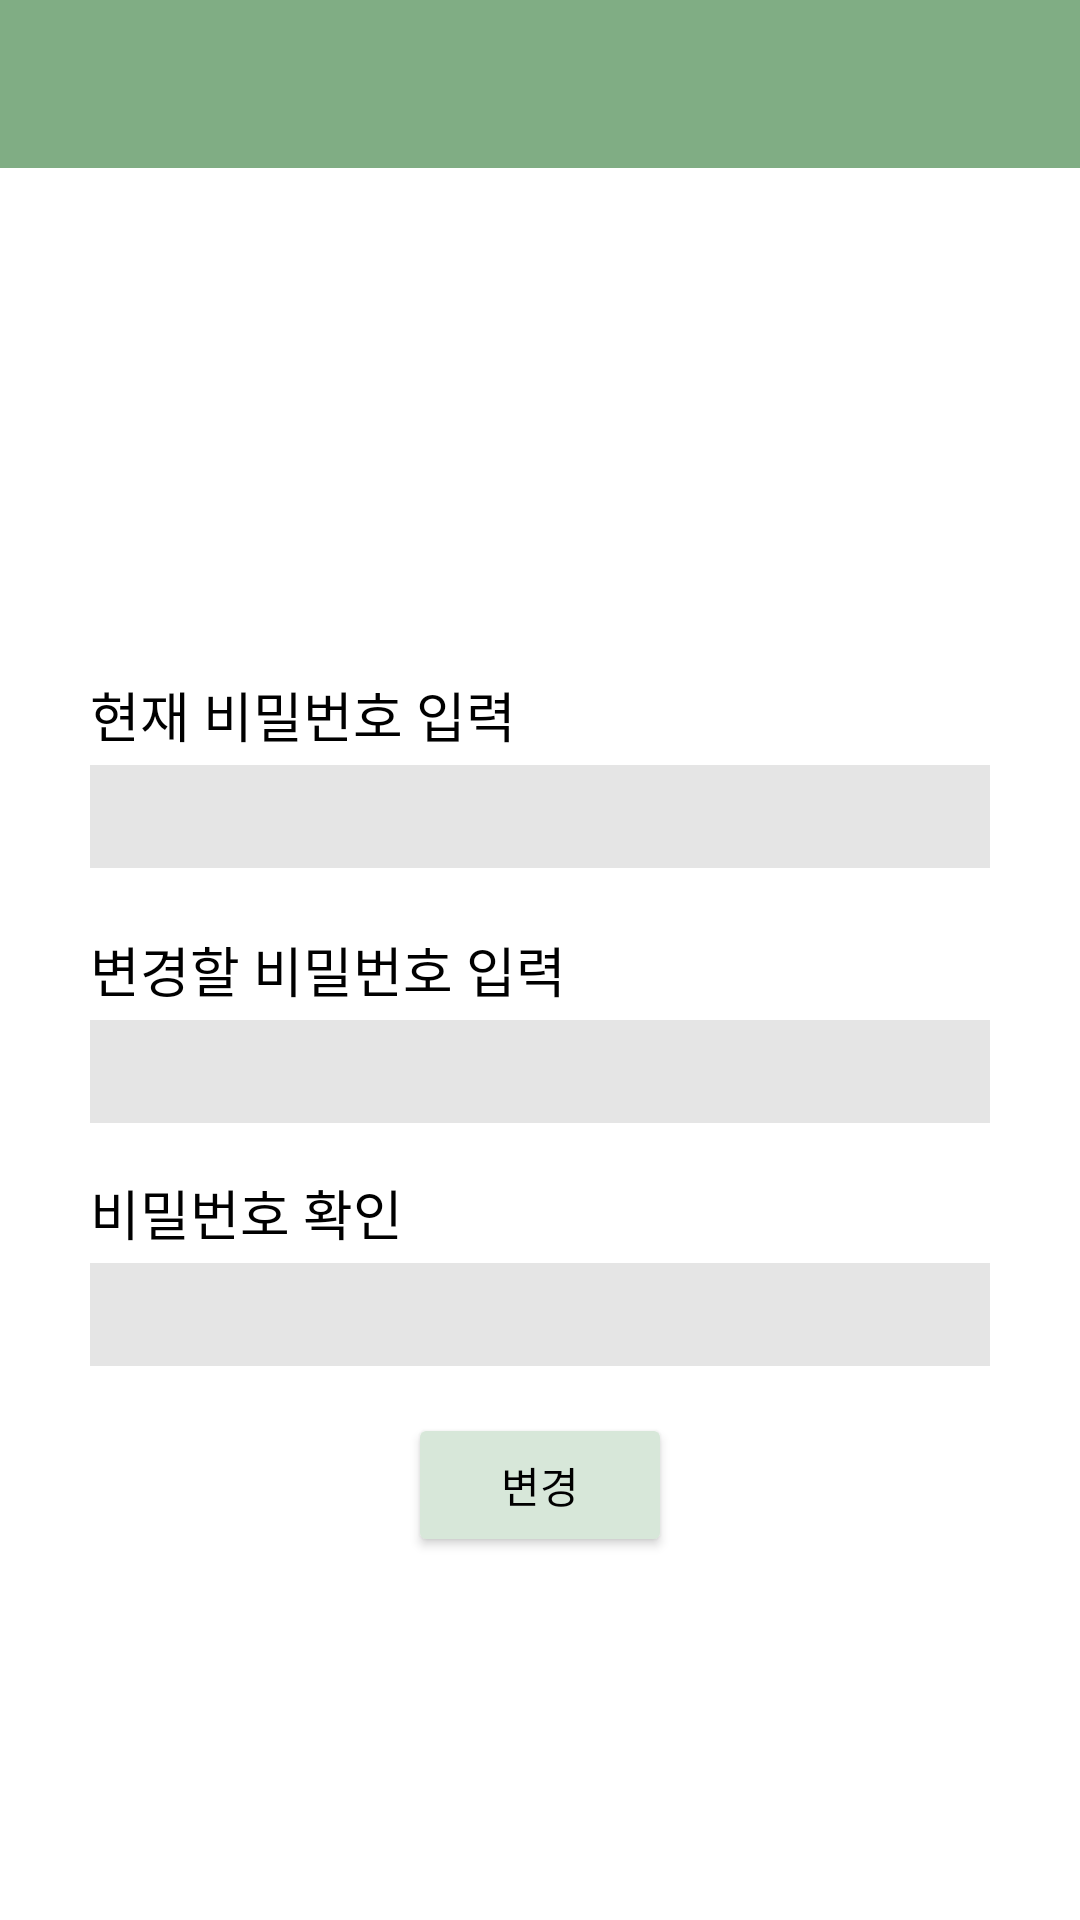

The Android layout XML behind this screen, and the referenced resources:
<!-- AndroidManifest.xml: application theme Theme.example -->
<!-- res/layout/activity_passwordchage.xml -->
<?xml version="1.0" encoding="utf-8"?>
<LinearLayout xmlns:android="http://schemas.android.com/apk/res/android"
    xmlns:app="http://schemas.android.com/apk/res-auto"
    xmlns:tools="http://schemas.android.com/tools"
    android:layout_width="match_parent"
    android:layout_height="wrap_content"
    android:orientation="vertical"
    tools:context=".mypage.Passwordchage">

    <androidx.appcompat.widget.Toolbar
        android:id="@+id/passwordchage_toolbar"
        android:layout_width="match_parent"
        android:layout_height="wrap_content"
        android:background="@color/deepgreen"
        android:minHeight="?attr/actionBarSize"
        android:theme="@style/Theme.example.NoActionBar"
        app:popupTheme="@style/Theme.example.PopupOverlay" />

    <LinearLayout
        android:layout_width="match_parent"
        android:layout_height="169dp">

    </LinearLayout>

    <LinearLayout
        android:layout_marginLeft="30dp"
        android:layout_marginRight="30dp"
        android:layout_width="match_parent"
        android:layout_height="30dp">

        <TextView

            android:layout_width="match_parent"
            android:layout_height="wrap_content"
            android:hint="현재 비밀번호 입력"
            android:text="@string/현재비밀번호입력"
            android:textColor="@color/black"
            android:textSize="18sp" />
    </LinearLayout>
    <LinearLayout
        android:layout_marginLeft="30dp"
        android:layout_marginRight="30dp"
        android:layout_width="match_parent"
        android:layout_height="50dp">

        <EditText
            android:id="@+id/password1"
            android:layout_width="match_parent"
            android:layout_height="wrap_content"
            android:background="#E5E5E5"
            android:ems="10"
            android:inputType="textPassword"
            android:padding="5dp"
            android:textColor="#000000" />

    </LinearLayout>

    <LinearLayout
        android:layout_width="match_parent"
        android:layout_height="5dp">

    </LinearLayout>

    <LinearLayout
        android:layout_width="match_parent"
        android:layout_height="30dp">

        <TextView
            android:layout_width="match_parent"
            android:layout_height="wrap_content"
            android:layout_marginLeft="30dp"
            android:layout_marginRight="30dp"
            android:hint="변경할 비밀번호 입력"
            android:text="@string/변경할비밀번호입력"
            android:textColor="@color/black"
            android:textSize="18sp" />
    </LinearLayout>
    <LinearLayout
        android:layout_width="match_parent"
        android:layout_height="50dp">

        <EditText
            android:id="@+id/password2"
            android:layout_width="match_parent"
            android:layout_height="wrap_content"
            android:layout_marginLeft="30dp"
            android:layout_marginRight="30dp"
            android:background="#E5E5E5"
            android:ems="10"
            android:inputType="textPassword"
            android:padding="5dp"
            android:textColor="#000000" />

    </LinearLayout>
    <LinearLayout
        android:layout_width="match_parent"
        android:layout_height="1dp">

    </LinearLayout>

    <LinearLayout
        android:layout_width="match_parent"
        android:layout_height="30dp">

        <TextView
            android:layout_width="match_parent"
            android:layout_height="wrap_content"
            android:layout_marginLeft="30dp"
            android:layout_marginRight="30dp"
            android:hint="비밀번호 확인"
            android:text="@string/비밀번호확인"
            android:textColor="@color/black"
            android:textSize="18sp" />
    </LinearLayout>
    <LinearLayout
        android:layout_marginLeft="30dp"
        android:layout_marginRight="30dp"
        android:layout_width="match_parent"
        android:layout_height="50dp">

        <EditText
            android:id="@+id/password3"
            android:layout_width="match_parent"
            android:layout_height="wrap_content"
            android:background="#E5E5E5"
            android:ems="10"
            android:inputType="textPassword"
            android:textColor="#000000"
            android:padding="5dp" />

    </LinearLayout>

    <Button
        android:id="@+id/pwdchangebtn"
        android:layout_width="wrap_content"
        android:layout_height="wrap_content"
        android:layout_gravity="center"
        android:backgroundTint="@color/lightgreen"
        android:text="@string/변경"
        android:textColor="@color/black"
        app:cornerRadius="10dp" />


</LinearLayout>
<!-- resources referenced by this layout -->
<resources>
  <color name="black">#FF000000</color>
  <color name="deepgreen">#80AD84</color>
  <color name="lightgreen">#D7E7D9</color>
  <style name="Theme.example.NoActionBar">
          <item name="windowActionBar">false</item>
          <item name="windowNoTitle">true</item>
      </style>
  <style name="Theme.example.PopupOverlay" parent="ThemeOverlay.AppCompat.Light" />
  <style name="Theme.example" parent="Theme.MaterialComponents.DayNight.DarkActionBar">
          
          <item name="colorPrimary">@color/deepgreen</item>
          <item name="colorPrimaryVariant">@color/stroke</item>
          <item name="colorOnPrimary">@color/white</item>
          <item name="android:textColorPrimary">@color/black</item>
          
          <item name="colorSecondary">@color/black</item>
          <item name="colorSecondaryVariant">@color/teal_700</item>
          <item name="colorOnSecondary">@color/black</item>
          
          <item name="android:statusBarColor" tools:targetApi="l">?attr/colorPrimaryVariant</item>
          
      </style>
  <color name="stroke">#3F5441</color>
  <color name="white">#FFFFFFFF</color>
  <color name="teal_700">#FF018786</color>
</resources>
